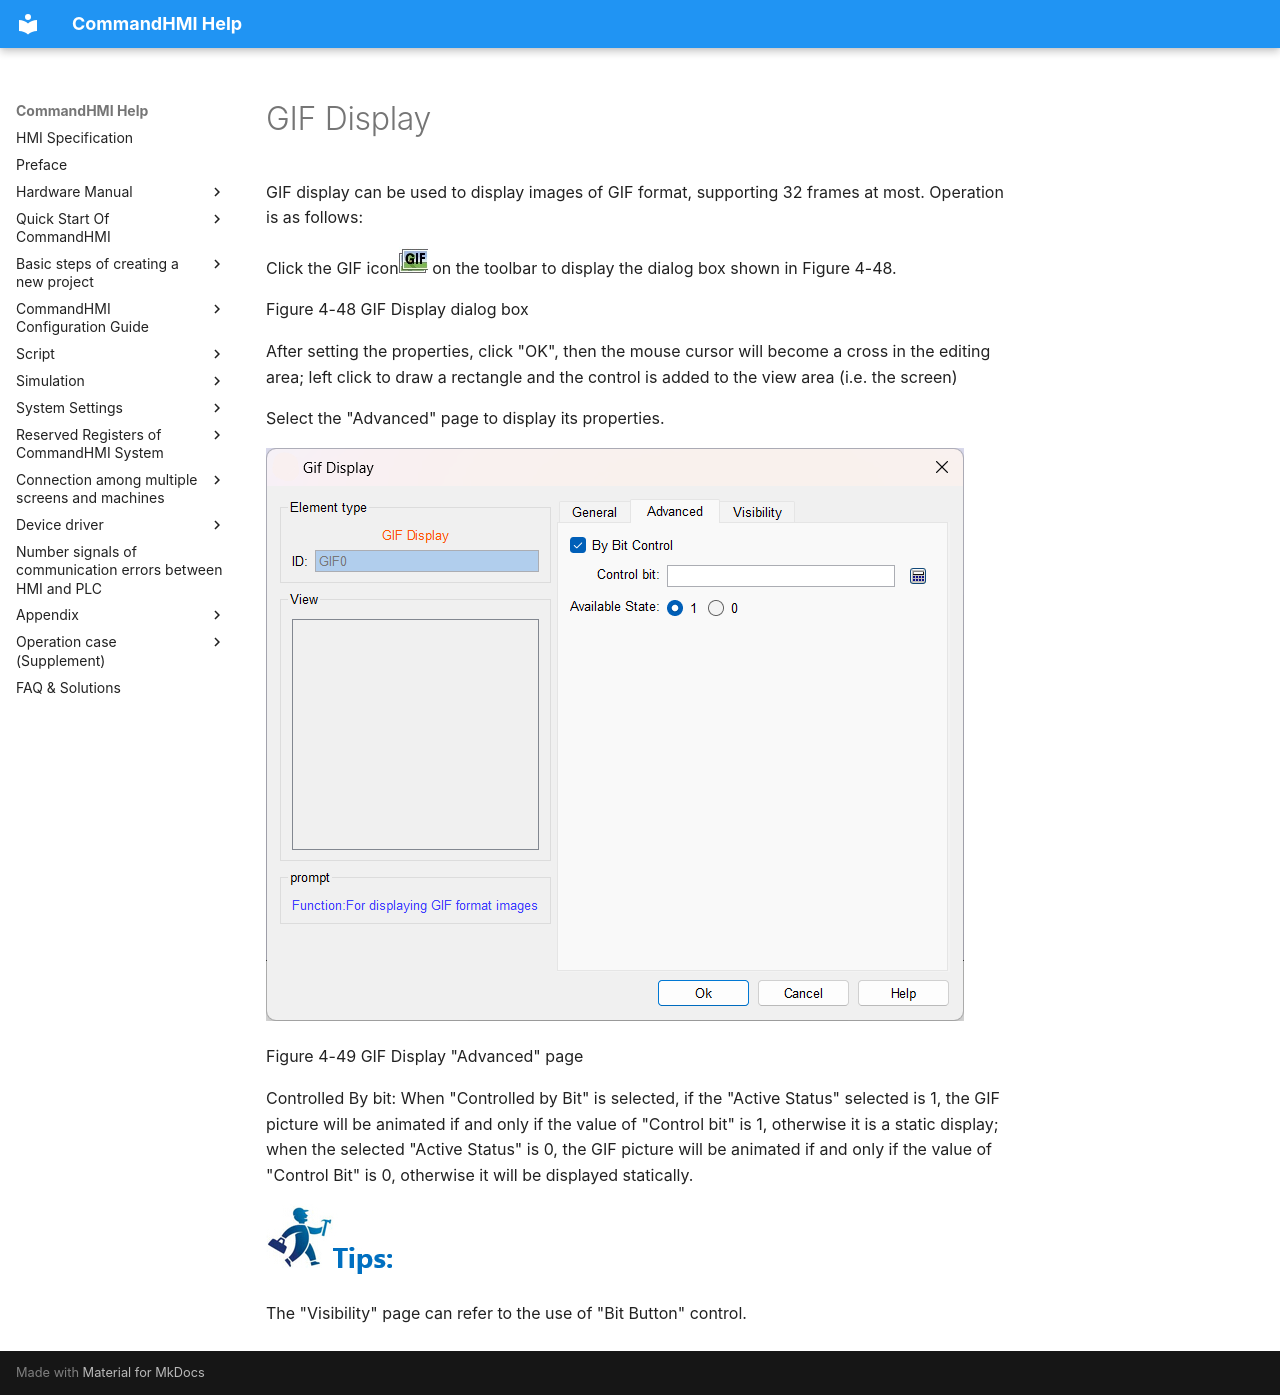

repository: AceAutomation/commandhmi-aide · page: en/configuration-guide/extended-controls/gif-display.html · generator: mkdocs

# GIF Display

GIF display can be used to display images of GIF format, supporting 32 frames at most. Operation is as follows:

Click the GIF icon<img src="gif-display.files/image002.jpg" width="29" /> on the toolbar to display the dialog box shown in Figure 4-48.

Figure 4-48    GIF Display dialog box

After setting the properties, click "OK", then the mouse cursor will become a cross in the editing area; left click to draw a rectangle and the control is added to the view area (i.e. the screen)

Select the "Advanced" page to display its properties.

![](gif-display.files/image004.jpg)

Figure 4-49    GIF Display "Advanced" page

Controlled By bit: When "Controlled by Bit" is selected, if the "Active Status" selected is 1, the GIF picture will be animated if and only if the value of "Control bit" is 1, otherwise it is a static display; when the selected "Active Status" is 0, the GIF picture will be animated if and only if the value of "Control Bit" is 0, otherwise it will be displayed statically.

<img src="gif-display.files/image005.jpg" width="130" />

The "Visibility" page can refer to the use of "Bit Button" control.
